Dataset: RiceLeafsData (GitHub, teman-tani/machine-learning). Classes: brown spot, healthy, hispa, leaf blast, blight, tungro.

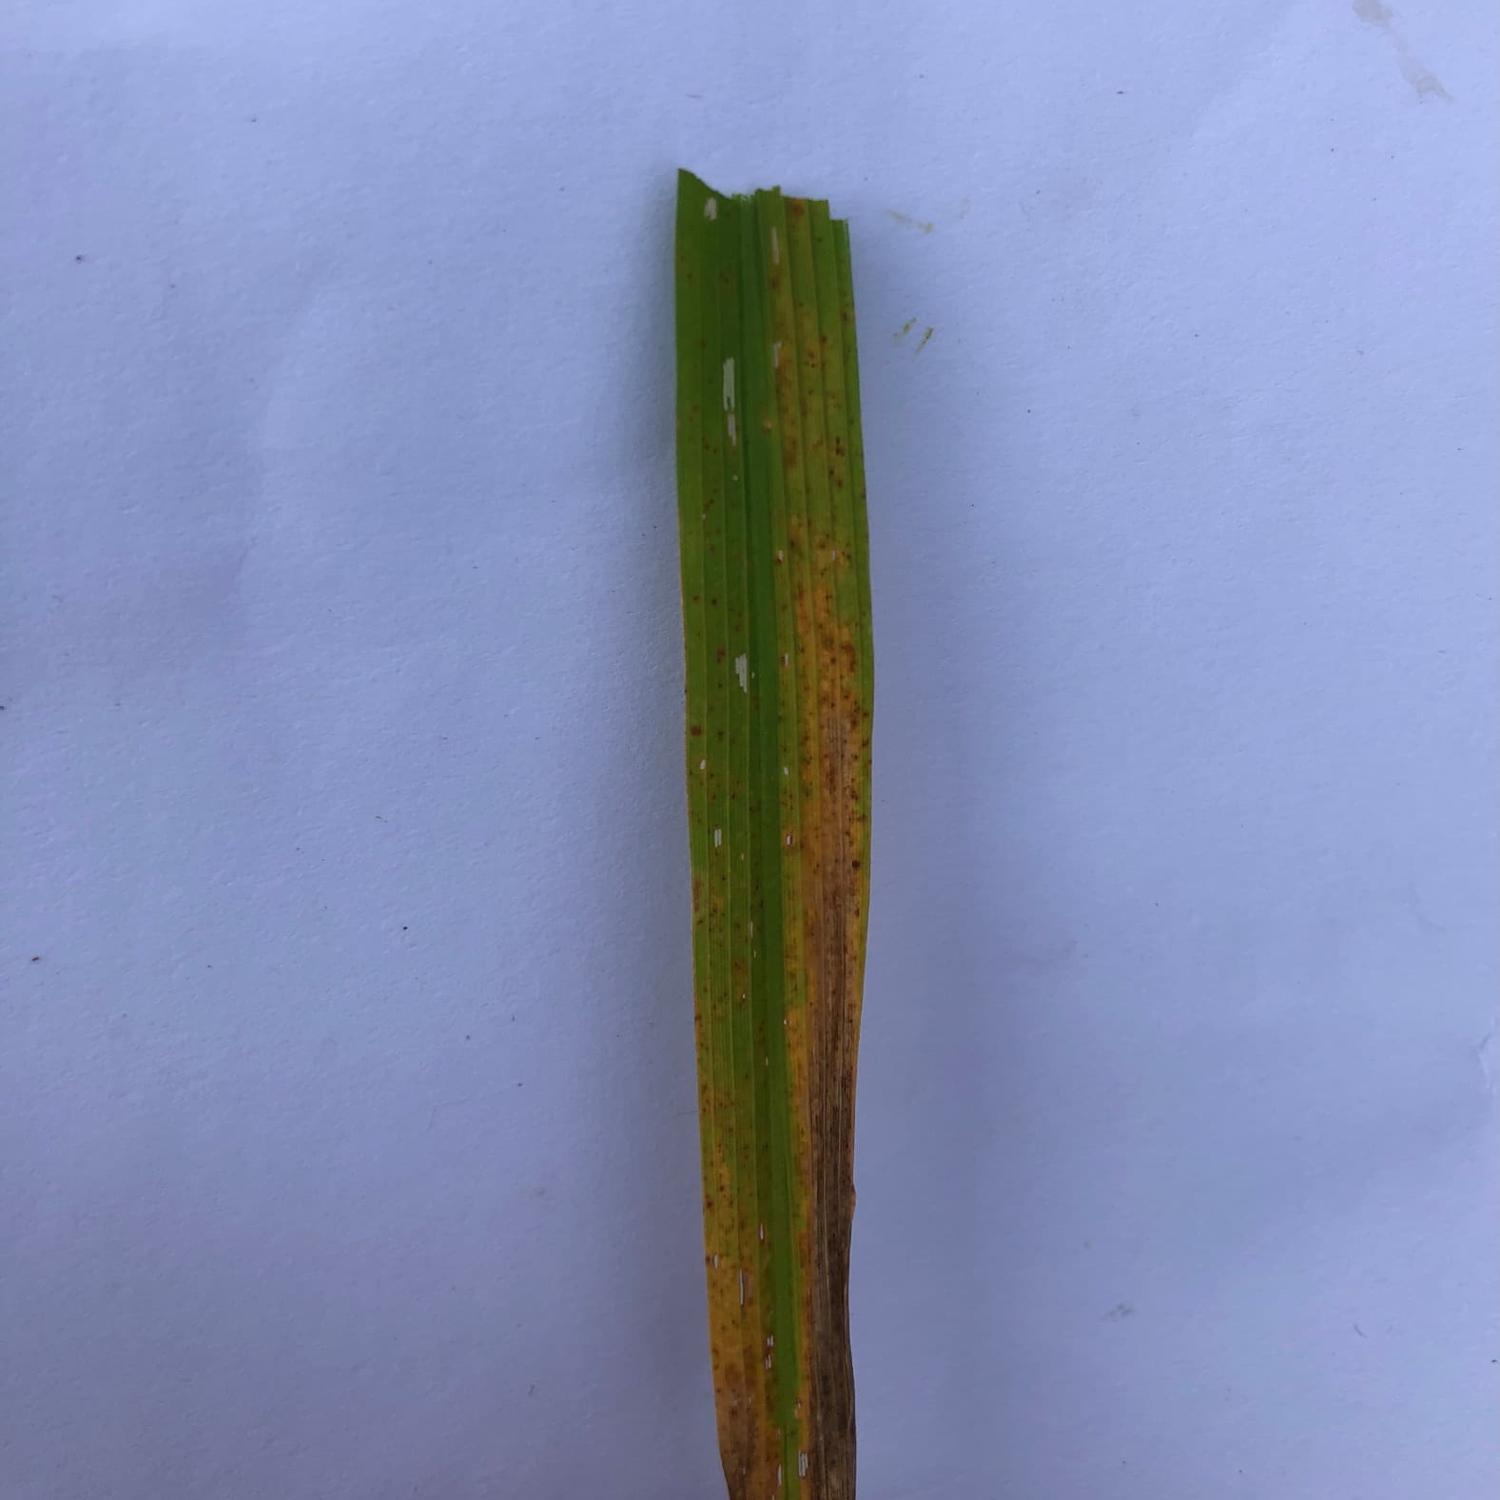
Label: tungro

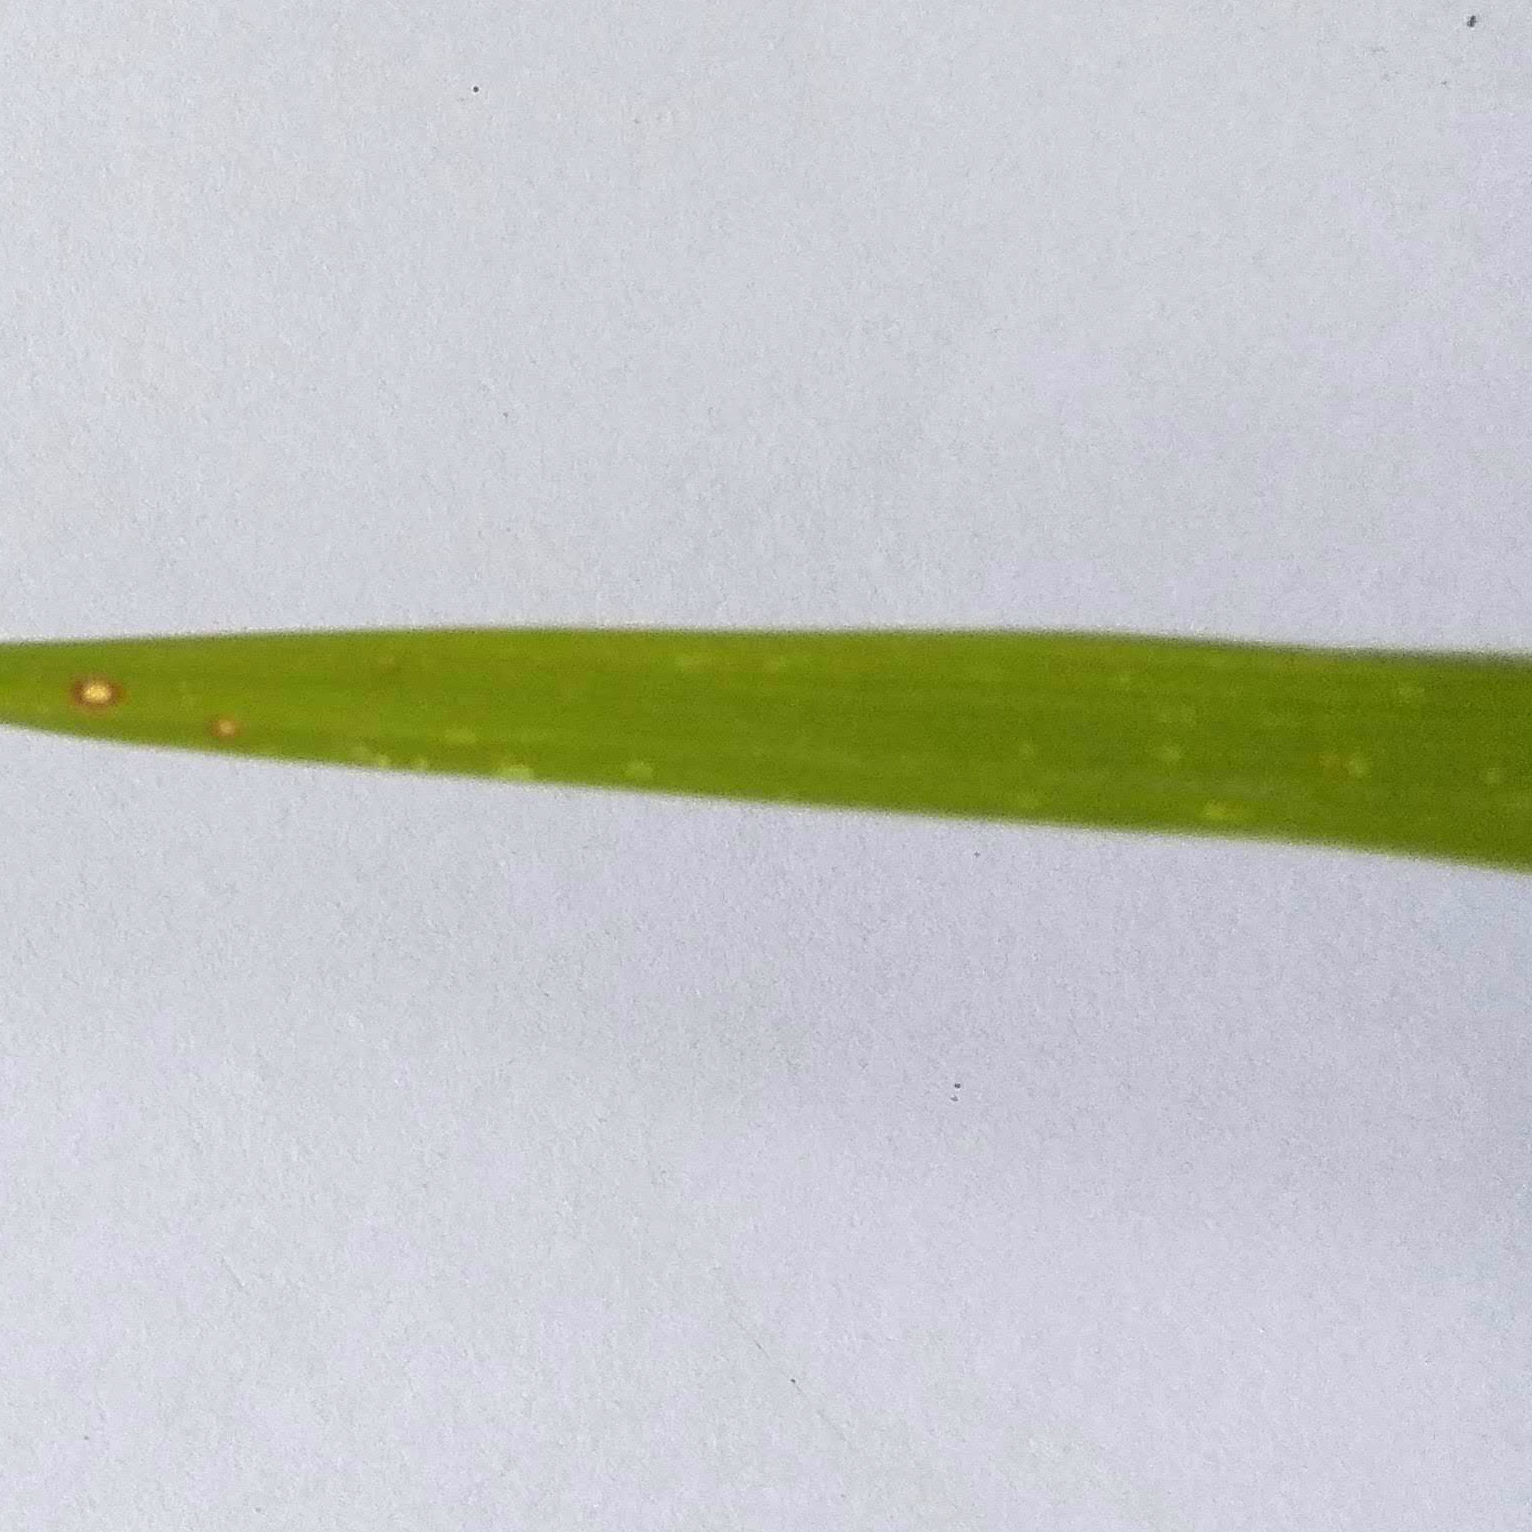
Label: leaf blast

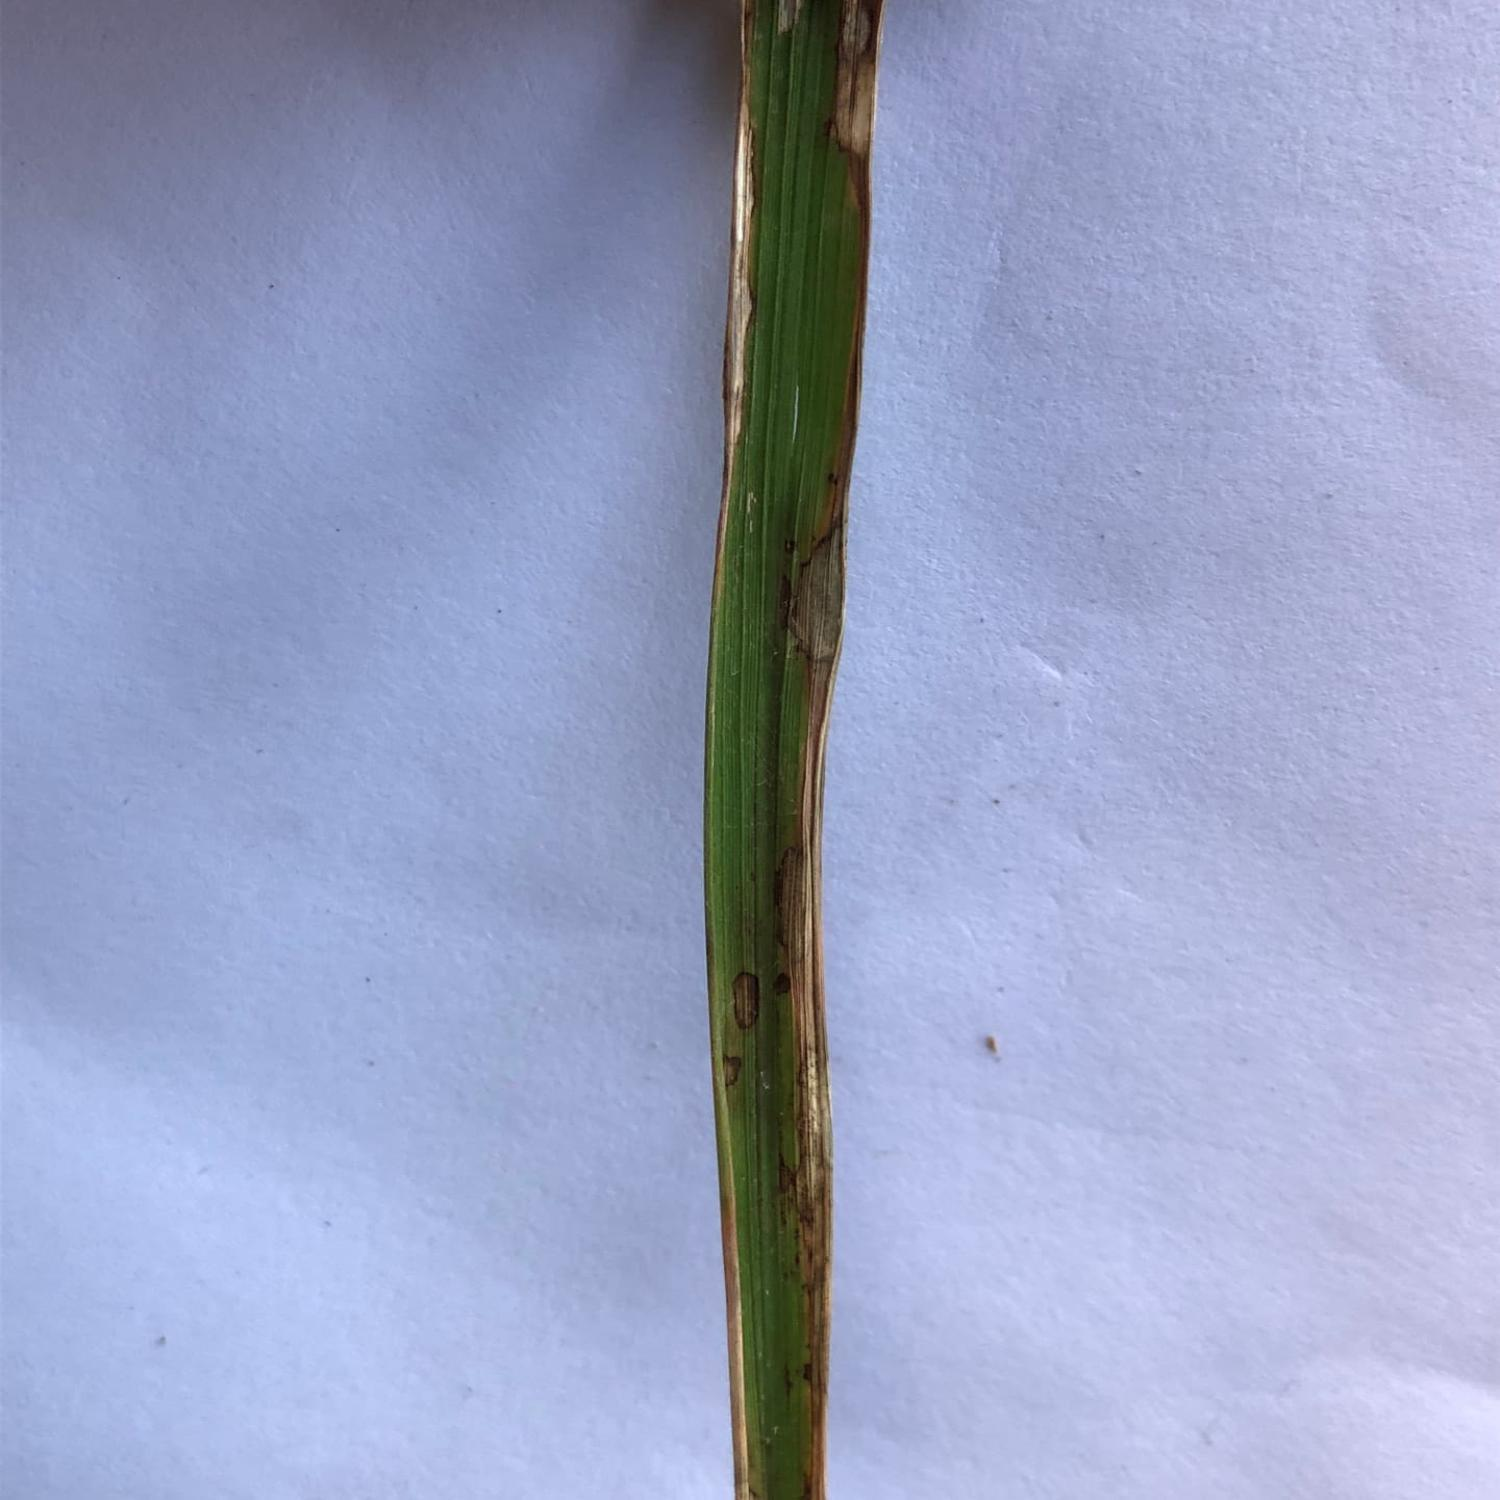
Label: blight

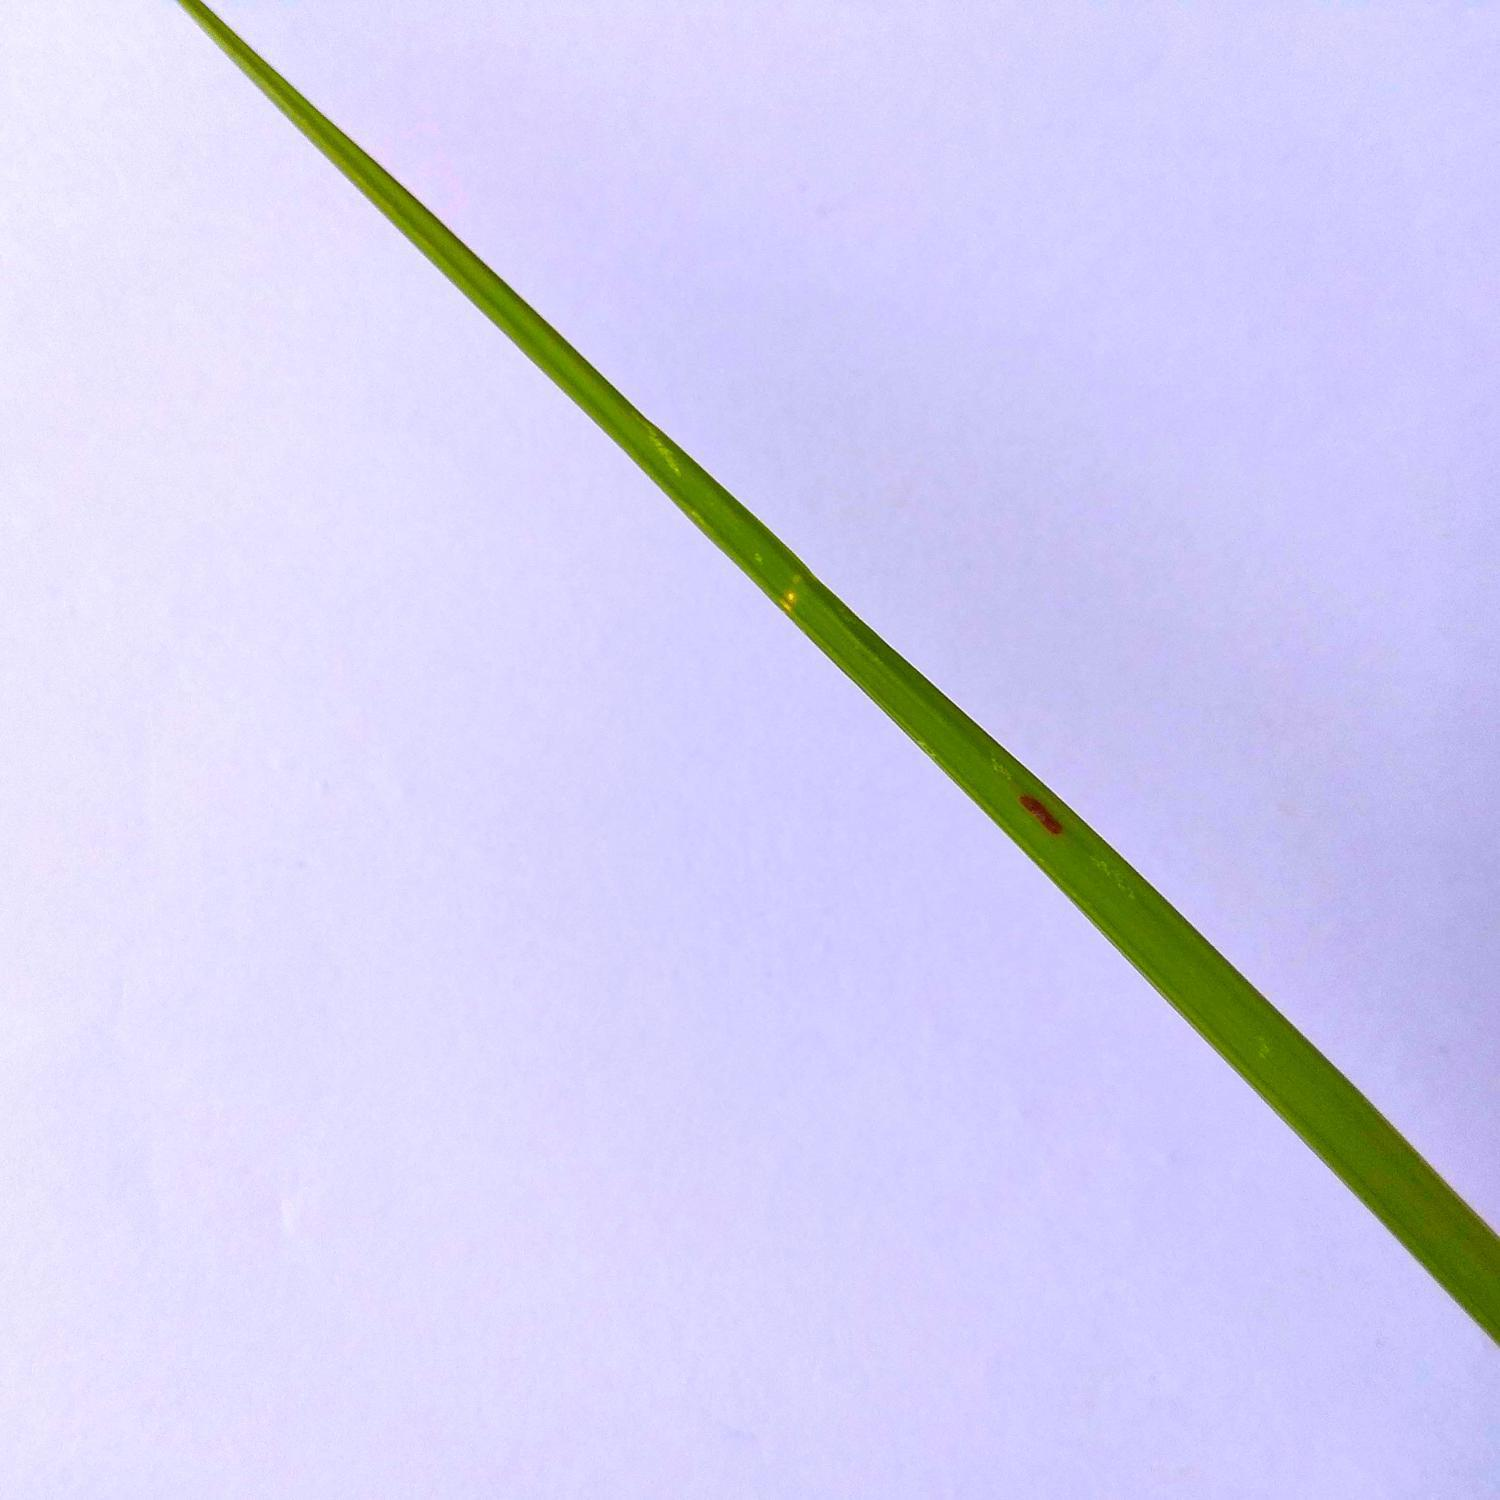
Label: brown spot

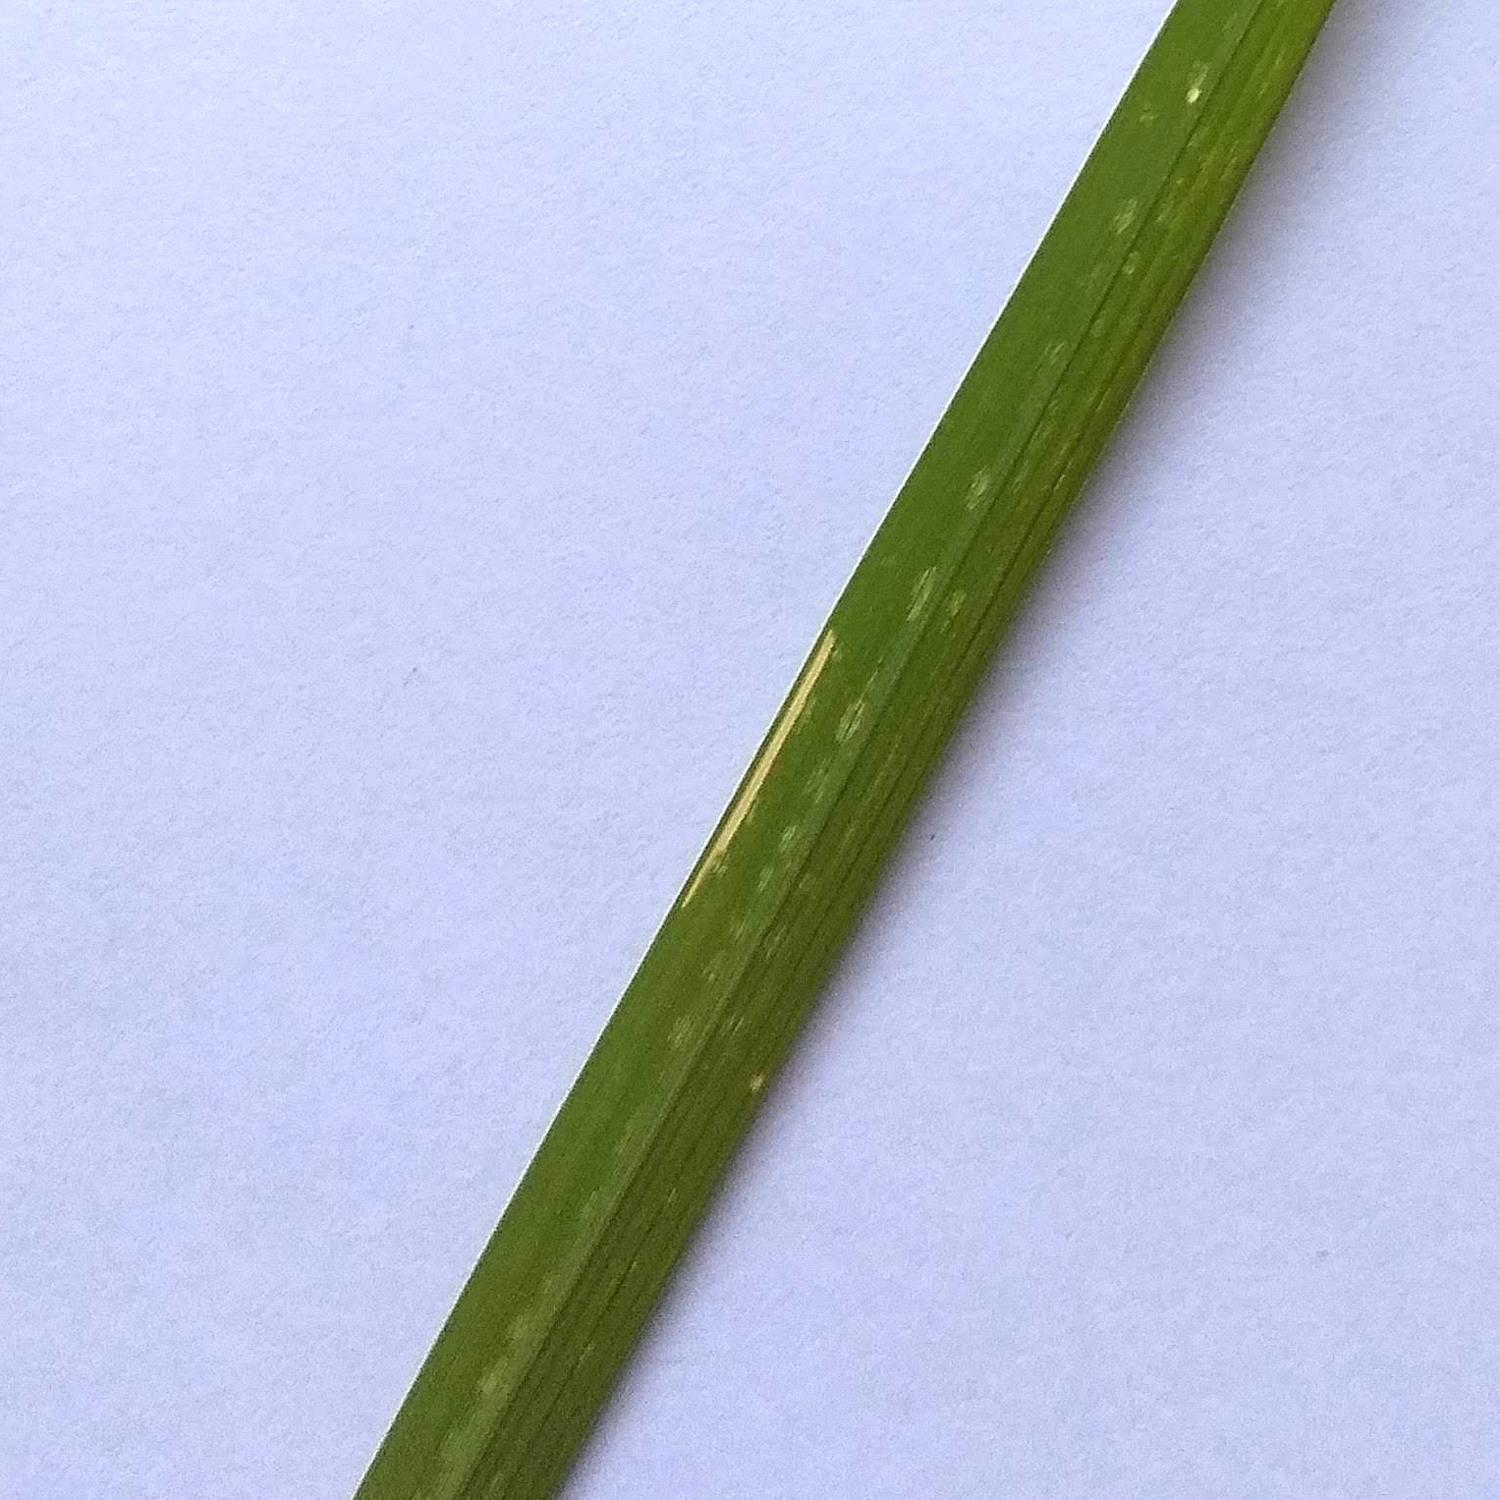
Label: hispa

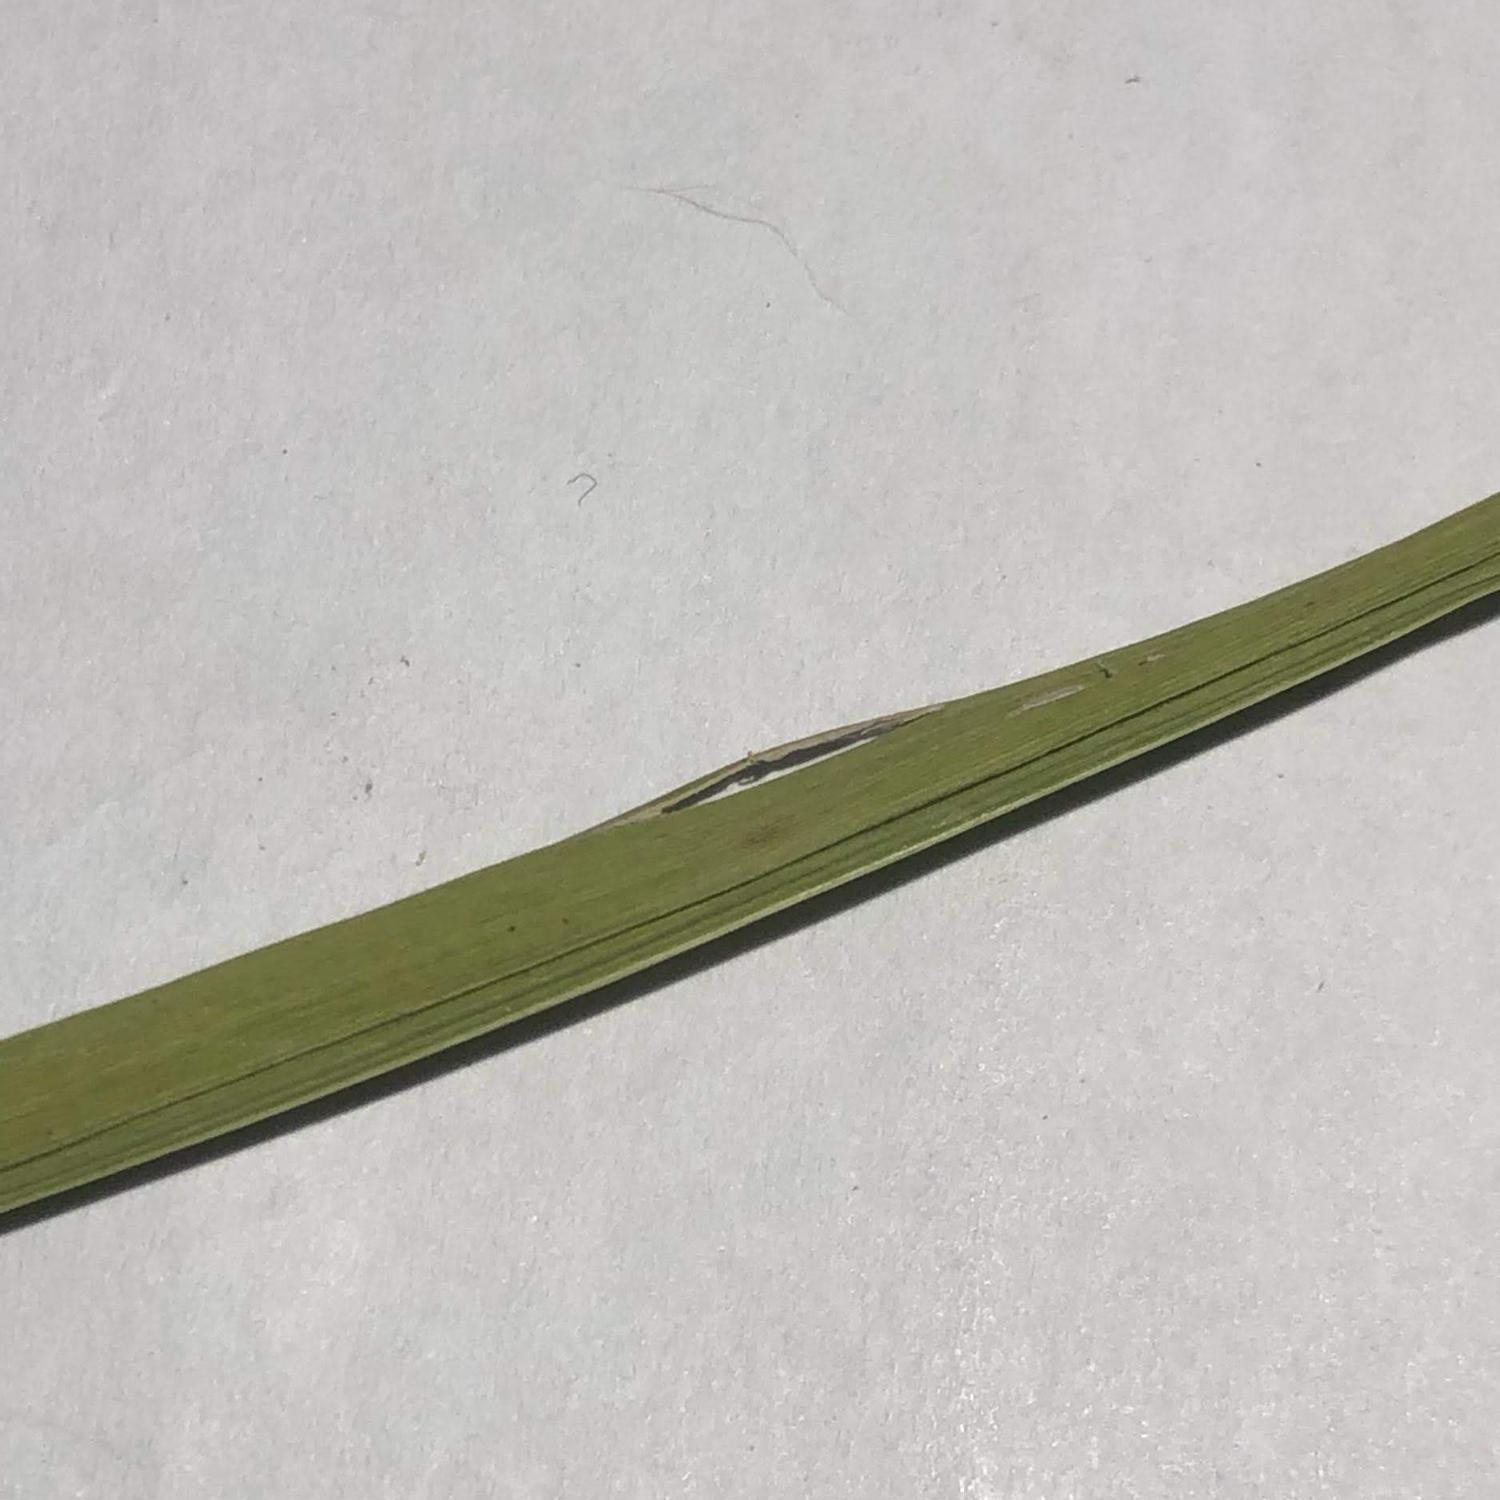
Label: healthy
